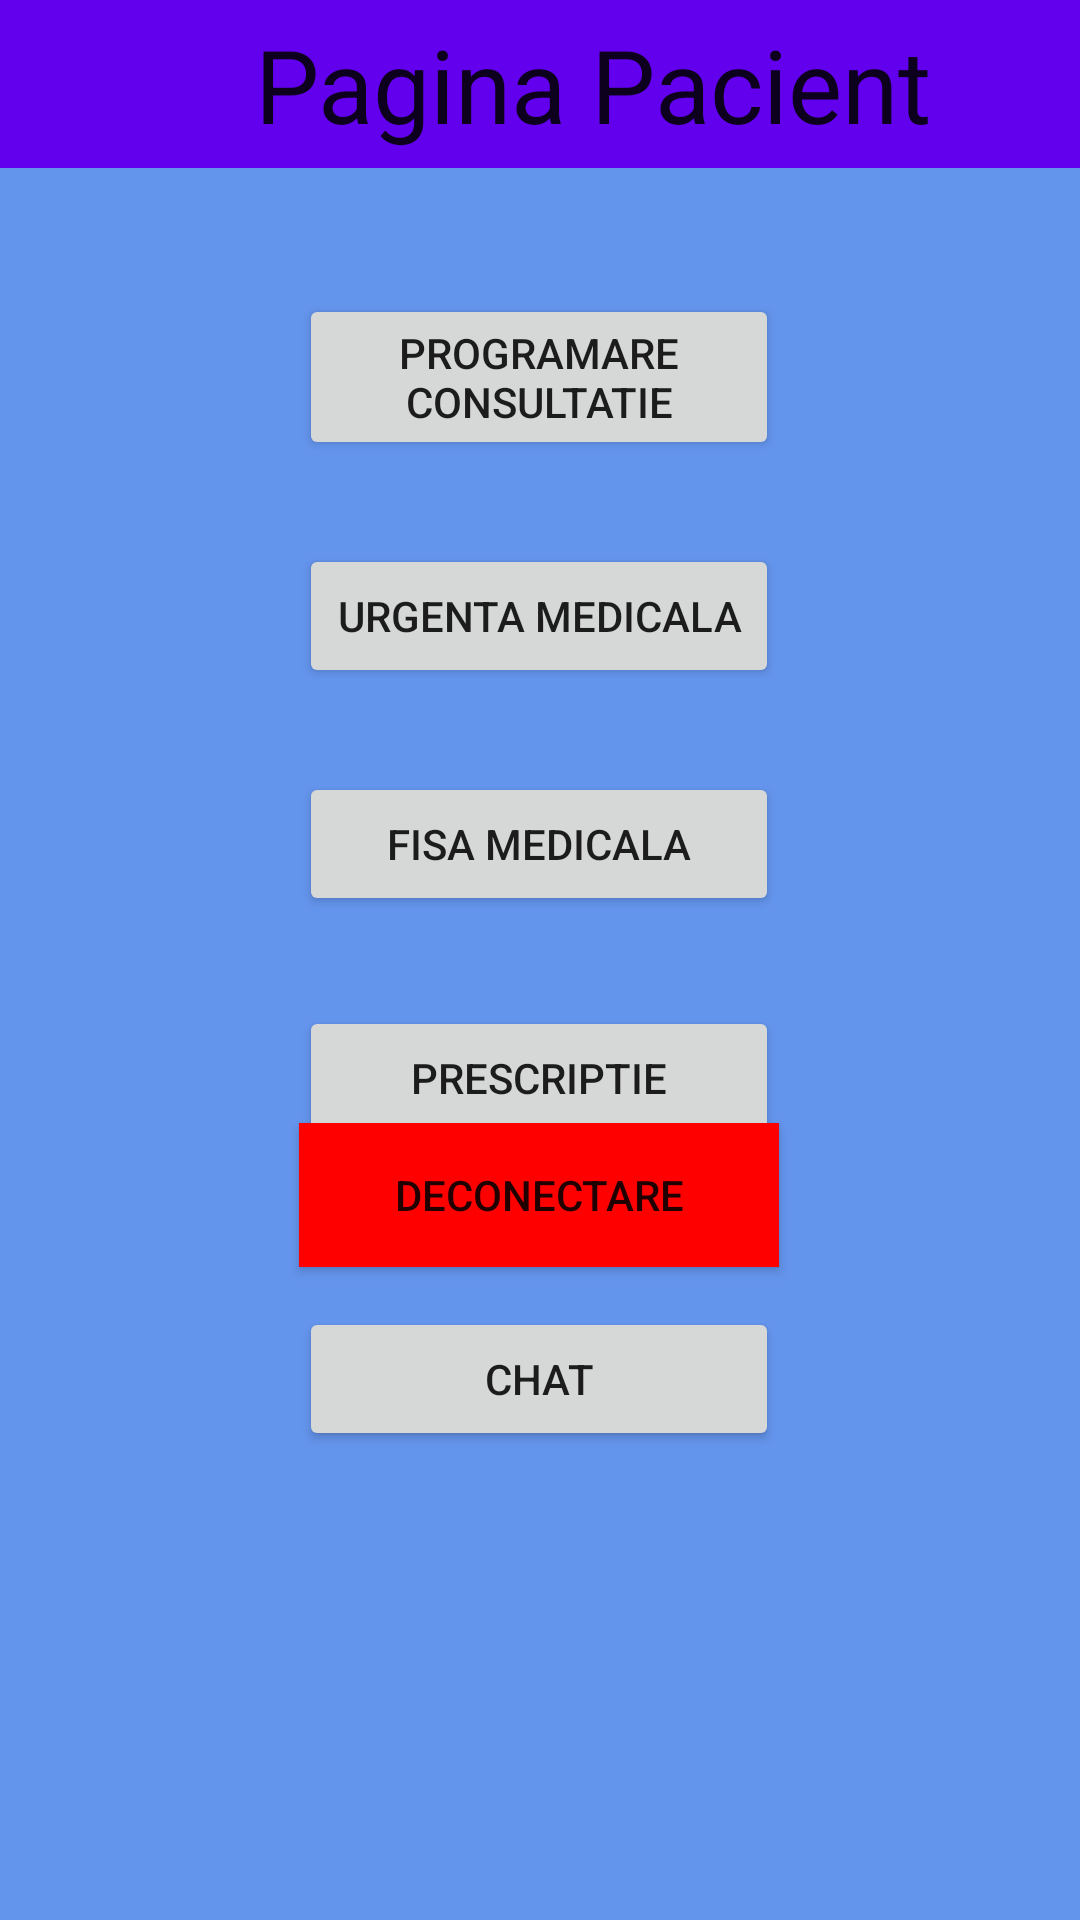

Reconstruct the res/layout file that produces this screen, plus the resources it refers to.
<!-- AndroidManifest.xml: application theme Theme.LoginInterface -->
<!-- res/layout/activity_patient_interface.xml -->
<?xml version="1.0" encoding="utf-8"?>
<androidx.constraintlayout.widget.ConstraintLayout xmlns:android="http://schemas.android.com/apk/res/android"
    xmlns:app="http://schemas.android.com/apk/res-auto"
    xmlns:tools="http://schemas.android.com/tools"
    android:layout_width="match_parent"
    android:layout_height="match_parent"
    android:background="@color/white"
    android:backgroundTint="@color/cornflowerblue"
    tools:context=".activity.PatientInterface">

    <androidx.appcompat.widget.Toolbar
        android:id="@+id/toolbarPaginaPacient"
        android:layout_width="match_parent"
        android:layout_height="wrap_content"
        android:layout_marginBottom="25dp"
        android:background="?attr/colorPrimary"
        android:minHeight="?attr/actionBarSize"
        android:textAlignment="center"
        android:theme="?attr/actionBarTheme"
        app:layout_constraintBottom_toTopOf="@+id/titlu"
        app:layout_constraintEnd_toEndOf="parent"
        app:layout_constraintStart_toStartOf="parent"
        app:layout_constraintTop_toTopOf="parent"
        app:subtitleTextAppearance="@style/TextAppearance.AppCompat.Display1"
        app:title="Pagina Pacient"
        app:titleMarginStart="85dp"
        app:titleTextAppearance="@style/TextAppearance.AppCompat.Display1" />

    <TextView
        android:id="@+id/titlu4"
        android:layout_width="wrap_content"
        android:layout_height="wrap_content"
        android:layout_marginTop="99dp"
        android:layout_marginBottom="157dp"
        android:text="M-Health"
        android:textAlignment="center"
        android:textSize="30sp"
        app:layout_constraintBottom_toTopOf="@+id/passwordLogin"
        app:layout_constraintEnd_toEndOf="parent"
        app:layout_constraintStart_toStartOf="parent"
        app:layout_constraintTop_toTopOf="parent" />

    <Button
        android:id="@+id/butonProgramareConsultatie"
        android:layout_width="160dp"
        android:layout_height="wrap_content"
        android:layout_marginStart="116dp"
        android:layout_marginTop="54dp"
        android:layout_marginEnd="117dp"
        android:layout_marginBottom="14dp"
        android:text="Programare consultatie"
        app:layout_constraintBottom_toTopOf="@+id/butonUrgentaMedicala"
        app:layout_constraintEnd_toEndOf="parent"
        app:layout_constraintStart_toStartOf="parent"
        app:layout_constraintTop_toBottomOf="@+id/titlu4" />
    android:onClick="logout"/>

    <Button
        android:id="@+id/butonUrgentaMedicala"
        android:layout_width="160dp"
        android:layout_height="wrap_content"
        android:layout_marginStart="116dp"
        android:layout_marginTop="14dp"
        android:layout_marginEnd="117dp"
        android:layout_marginBottom="14dp"
        android:text="Urgenta medicala"
        app:layout_constraintBottom_toTopOf="@+id/butonFisaMedicala"
        app:layout_constraintEnd_toEndOf="parent"
        app:layout_constraintStart_toStartOf="parent"
        app:layout_constraintTop_toBottomOf="@+id/butonProgramareConsultatie" />

    <Button
        android:id="@+id/butonFisaMedicala"
        android:layout_width="160dp"
        android:layout_height="wrap_content"
        android:layout_marginStart="116dp"
        android:layout_marginTop="14dp"
        android:layout_marginEnd="117dp"
        android:layout_marginBottom="16dp"
        android:text="Fisa Medicala"
        app:layout_constraintBottom_toTopOf="@+id/butonMedicamente"
        app:layout_constraintEnd_toEndOf="parent"
        app:layout_constraintStart_toStartOf="parent"
        app:layout_constraintTop_toBottomOf="@+id/butonUrgentaMedicala" />

    <Button
        android:id="@+id/butonMedicamente"
        android:layout_width="160dp"
        android:layout_height="wrap_content"
        android:layout_marginStart="116dp"
        android:layout_marginTop="14dp"
        android:layout_marginEnd="117dp"
        android:layout_marginBottom="352dp"
        android:text="Prescriptie"
        app:layout_constraintBottom_toBottomOf="parent"
        app:layout_constraintEnd_toEndOf="parent"
        app:layout_constraintStart_toStartOf="parent"
        app:layout_constraintTop_toBottomOf="@+id/butonFisaMedicala" />

    <Button
        android:id="@+id/btnDeconectare"
        android:layout_width="160dp"
        android:layout_height="wrap_content"
        android:layout_marginStart="116dp"
        android:layout_marginTop="30dp"
        android:layout_marginEnd="117dp"
        android:layout_marginBottom="257dp"
        android:background="@color/red"
        android:backgroundTint="@color/red"
        android:text="Deconectare"
        app:iconTint="@color/red"
        app:layout_constraintBottom_toBottomOf="parent"
        app:layout_constraintEnd_toEndOf="parent"
        app:layout_constraintStart_toStartOf="parent"
        app:layout_constraintTop_toBottomOf="@+id/butonMedicamente"
        app:rippleColor="@color/red"
        app:strokeColor="@color/red" />

    <Button
        android:id="@+id/btnMesaj"
        android:layout_width="160dp"
        android:layout_height="wrap_content"
        android:layout_marginStart="116dp"
        android:layout_marginTop="5dp"
        android:layout_marginEnd="117dp"
        android:layout_marginBottom="148dp"
        android:text="Chat"
        app:layout_constraintBottom_toBottomOf="parent"
        app:layout_constraintEnd_toEndOf="parent"
        app:layout_constraintStart_toStartOf="parent"
        app:layout_constraintTop_toBottomOf="@+id/btnDeconectare" />

</androidx.constraintlayout.widget.ConstraintLayout>
<!-- resources referenced by this layout -->
<resources>
  <color name="cornflowerblue">#6495ED</color>
  <color name="red">#FF00</color>
  <color name="white">#FFFFFFFF</color>
  <style name="Theme.LoginInterface" parent="Theme.MaterialComponents.DayNight.NoActionBar">
          
          <item name="colorPrimary">@color/purple_500</item>
          <item name="colorPrimaryVariant">@color/purple_700</item>
          <item name="colorOnPrimary">@color/white</item>
          
          <item name="colorSecondary">@color/teal_200</item>
          <item name="colorSecondaryVariant">@color/teal_700</item>
          <item name="colorOnSecondary">@color/black</item>
          
          <item name="android:statusBarColor" tools:targetApi="l">?attr/colorPrimaryVariant</item>
          
      </style>
  <color name="purple_500">#FF6200EE</color>
  <color name="purple_700">#FF3700B3</color>
  <color name="teal_200">#FF03DAC5</color>
  <color name="teal_700">#FF018786</color>
  <color name="black">#FF000000</color>
</resources>
